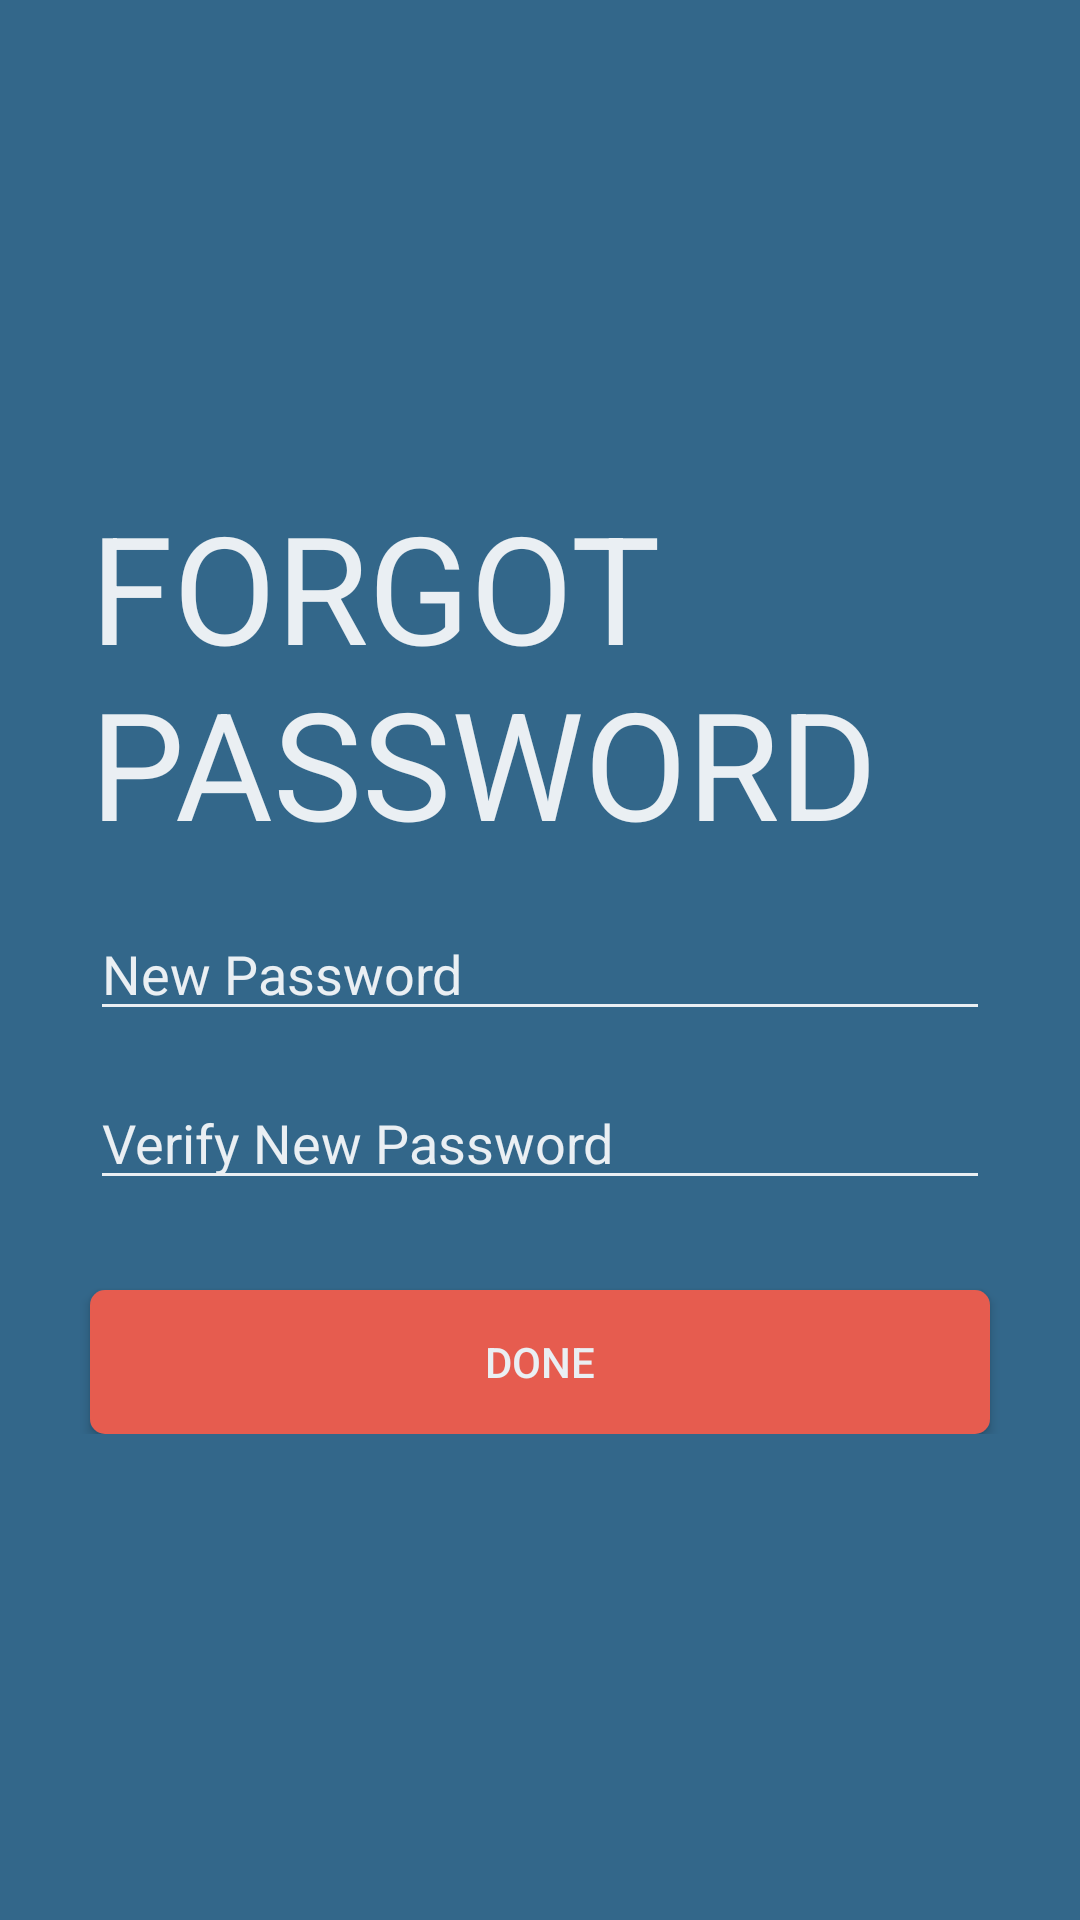

Write the Android layout XML for this screen, with the resource values it uses.
<!-- AndroidManifest.xml: application theme AppTheme -->
<!-- res/layout/activity_forgot_password_second.xml -->
<?xml version="1.0" encoding="utf-8"?>
<LinearLayout xmlns:android="http://schemas.android.com/apk/res/android"
    android:layout_width="match_parent"
    android:layout_height="match_parent"
    android:background="@color/BiruSailingBiru"
    android:orientation="vertical">

    <RelativeLayout
        android:layout_width="match_parent"
        android:layout_height="match_parent">

        <LinearLayout
            android:layout_width="match_parent"
            android:layout_height="wrap_content"
            android:layout_centerInParent="true"
            android:orientation="vertical">

            <TextView
                android:layout_width="wrap_content"
                android:layout_height="wrap_content"
                android:text="FORGOT PASSWORD"
                android:layout_marginLeft="30dp"
                android:layout_marginRight="30dp"
                android:textColor="@color/PutihSailing"
                android:textAlignment="viewStart"
                android:textSize="50dp" />

            <EditText
                android:layout_width="match_parent"
                android:layout_height="wrap_content"
                android:layout_marginRight="30dp"
                android:layout_marginLeft="30dp"
                android:layout_marginTop="15dp"
                android:textColorHint="@color/PutihSailing"
                android:backgroundTint="@color/PutihSailing"
                android:hint="New Password"/>

            <EditText
                android:layout_width="match_parent"
                android:layout_height="wrap_content"
                android:layout_marginTop="15dp"
                android:layout_marginLeft="30dp"
                android:layout_marginRight="30dp"
                android:hint="Verify New Password"
                android:textColorHint="@color/PutihSailing"
                android:backgroundTint="@color/PutihSailing"/>

            <Button
                android:layout_width="match_parent"
                android:layout_height="wrap_content"
                android:layout_marginRight="30dp"
                android:layout_marginTop="30dp"
                android:layout_marginLeft="30dp"
                android:textColor="@color/PutihSailing"
                android:background="@drawable/button_round"
                android:text="Done"/>
        </LinearLayout>
w
    </RelativeLayout>

</LinearLayout>
<!-- resources referenced by this layout -->
<resources>
  <color name="BiruSailingBiru">#33678A</color>
  <color name="PutihSailing">#EAEFF3</color>
  <!-- drawable button_round (drawable) -->
  <?xml version="1.0" encoding="utf-8"?>
  <shape xmlns:android="http://schemas.android.com/apk/res/android"
      android:shape="rectangle">
  
      <solid android:color="@color/MerahSailing"></solid>
      <corners android:radius="5dp"></corners>
  
  </shape>
  <style name="AppTheme" parent="Theme.AppCompat.Light.DarkActionBar">
          
          <item name="colorPrimary">@color/colorPrimary</item>
          <item name="colorPrimaryDark">@color/BiruSailingBiru</item>
          <item name="colorAccent">@color/colorAccent</item>
      </style>
  <color name="MerahSailing">#E65C4F</color>
  <color name="colorPrimary">#E65C4F</color>
  <color name="colorAccent">#D81B60</color>
</resources>
